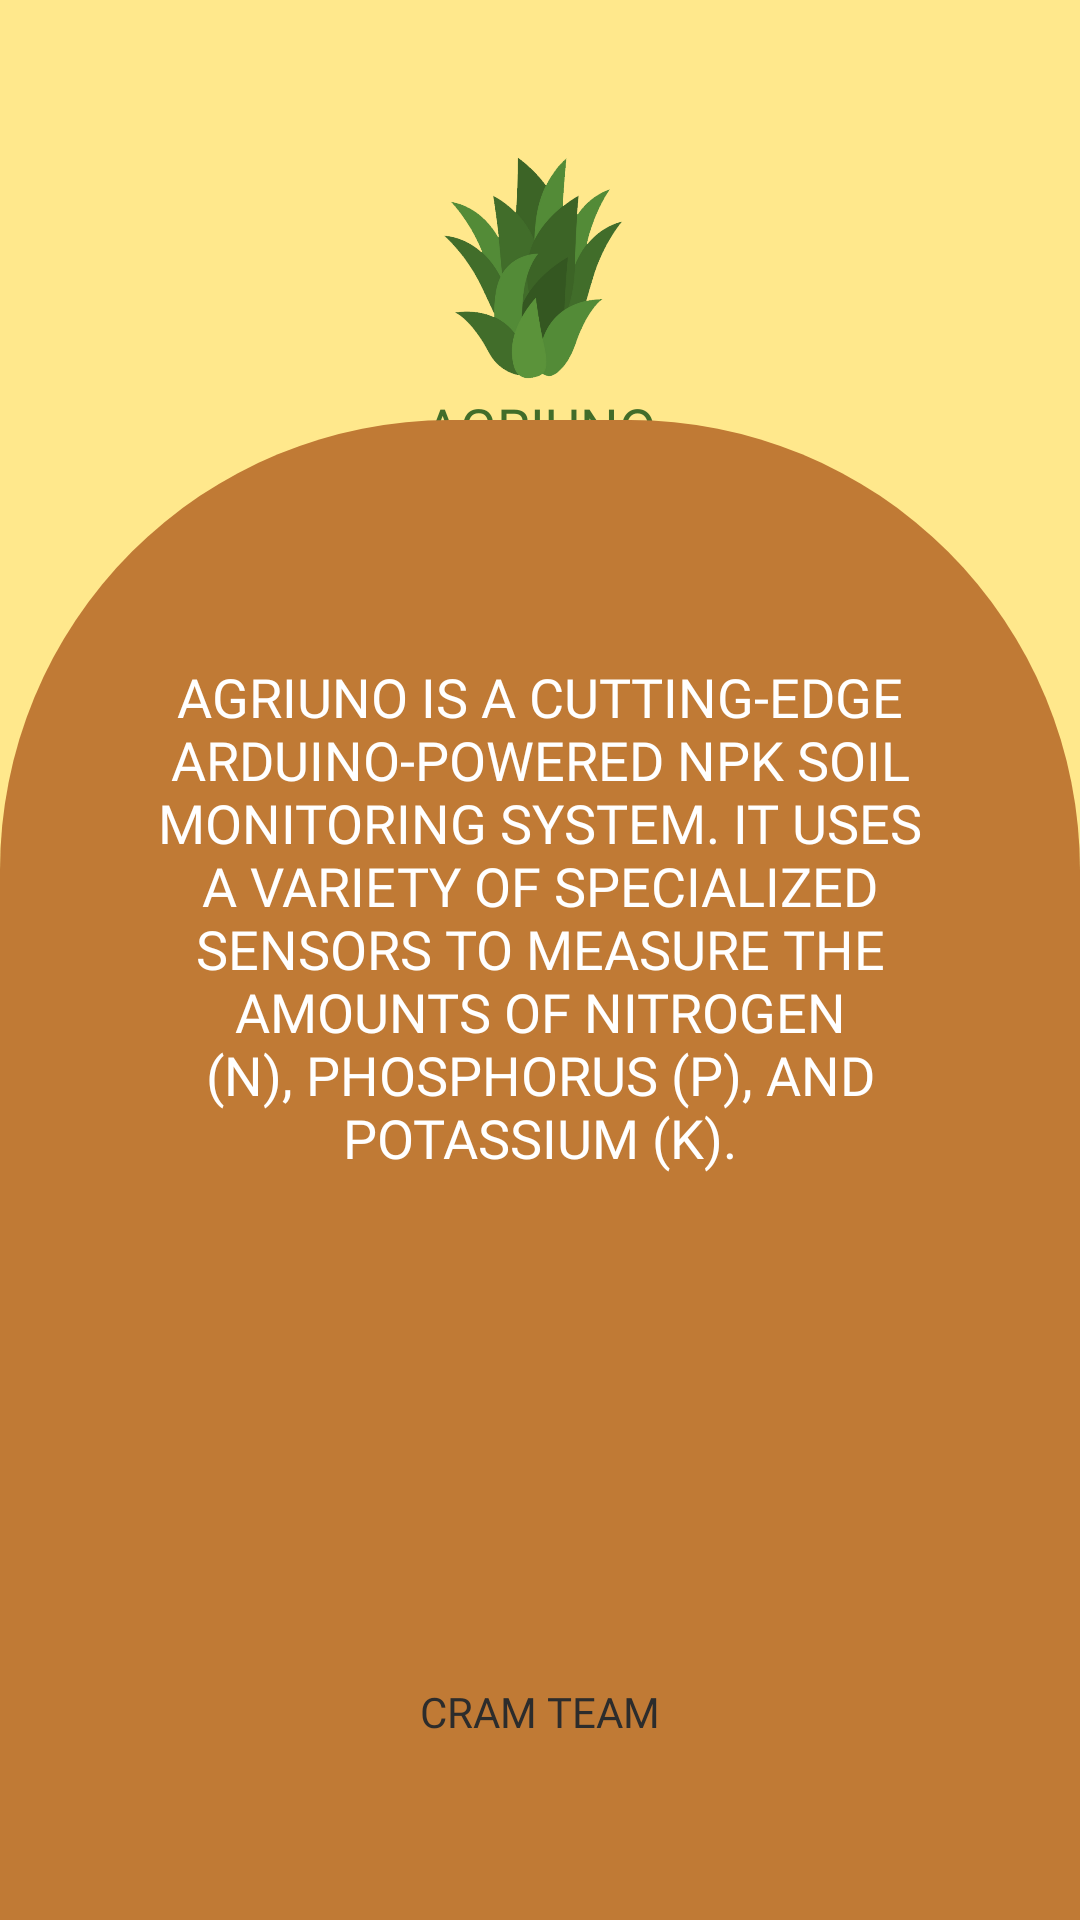

The Android layout XML behind this screen, and the referenced resources:
<!-- AndroidManifest.xml: application theme Theme.AppCompat.Light.NoActionBar -->
<!-- res/layout/activity_description.xml -->
<?xml version="1.0" encoding="utf-8"?>
<RelativeLayout xmlns:android="http://schemas.android.com/apk/res/android"
    xmlns:app="http://schemas.android.com/apk/res-auto"
    xmlns:tools="http://schemas.android.com/tools"
    android:id="@+id/main"
    android:layout_width="match_parent"
    android:layout_height="match_parent"
    tools:context=".Activity.DescriptionActivity"
    android:background="#FFE88C"
    >

    <ImageView
        android:id="@+id/logo"
        android:layout_width="80dp"
        android:layout_height="80dp"
        android:src="@drawable/logo"
        android:scaleType="fitCenter"
        android:layout_marginTop="50dp"
        android:layout_centerHorizontal="true">

    </ImageView>
    <TextView
        android:layout_width="match_parent"
        android:layout_height="wrap_content"
        android:text="AGRIUNO"
        android:layout_below="@id/logo"
        android:gravity="center"
        android:textColor="#416D2A"

        android:fontFamily="@font/barabara"
        android:textSize="18sp"
        >

    </TextView>

    <LinearLayout
        android:layout_width="match_parent"
        android:layout_height="500dp"
        android:layout_alignParentBottom="true"
        android:background="@drawable/rounded_box"
        android:backgroundTint="#C07A35"
        android:padding="40dp"
        android:orientation="vertical"

        >
        <TextView
            android:layout_width="match_parent"
            android:layout_height="wrap_content"
            android:text="AGRIUNO IS A CUTTING-EDGE ARDUINO-POWERED NPK SOIL MONITORING SYSTEM. IT USES A VARIETY OF SPECIALIZED SENSORS TO MEASURE THE AMOUNTS OF NITROGEN (N), PHOSPHORUS (P), AND POTASSIUM (K)."
            android:layout_below="@id/logo"
            android:gravity="center"
            android:textColor="#FFFFFF"

            android:fontFamily="@font/barabara"
            android:textSize="18sp"

            android:layout_marginTop="40dp"
            >

        </TextView>




    </LinearLayout>
    <TextView
        android:layout_width="match_parent"
        android:layout_height="wrap_content"
        android:text="CRAM TEAM"

        android:layout_alignParentBottom="true"
        android:gravity="center"
        android:textColor="#2C2C2C"

        android:fontFamily="@font/barabara"
        android:textSize="14sp"
        android:layout_margin="60dp"
        >

    </TextView>
</RelativeLayout>
<!-- resources referenced by this layout -->
<resources>
  <!-- drawable logo: png bitmap (drawable, 69379 bytes) -->
  <!-- drawable rounded_box (drawable) -->
  <?xml version="1.0" encoding="utf-8"?>
  <shape xmlns:android="http://schemas.android.com/apk/res/android">
  
      <corners
          android:topRightRadius="150dp"
          android:topLeftRadius="150dp"
          />
  
  </shape>
</resources>
